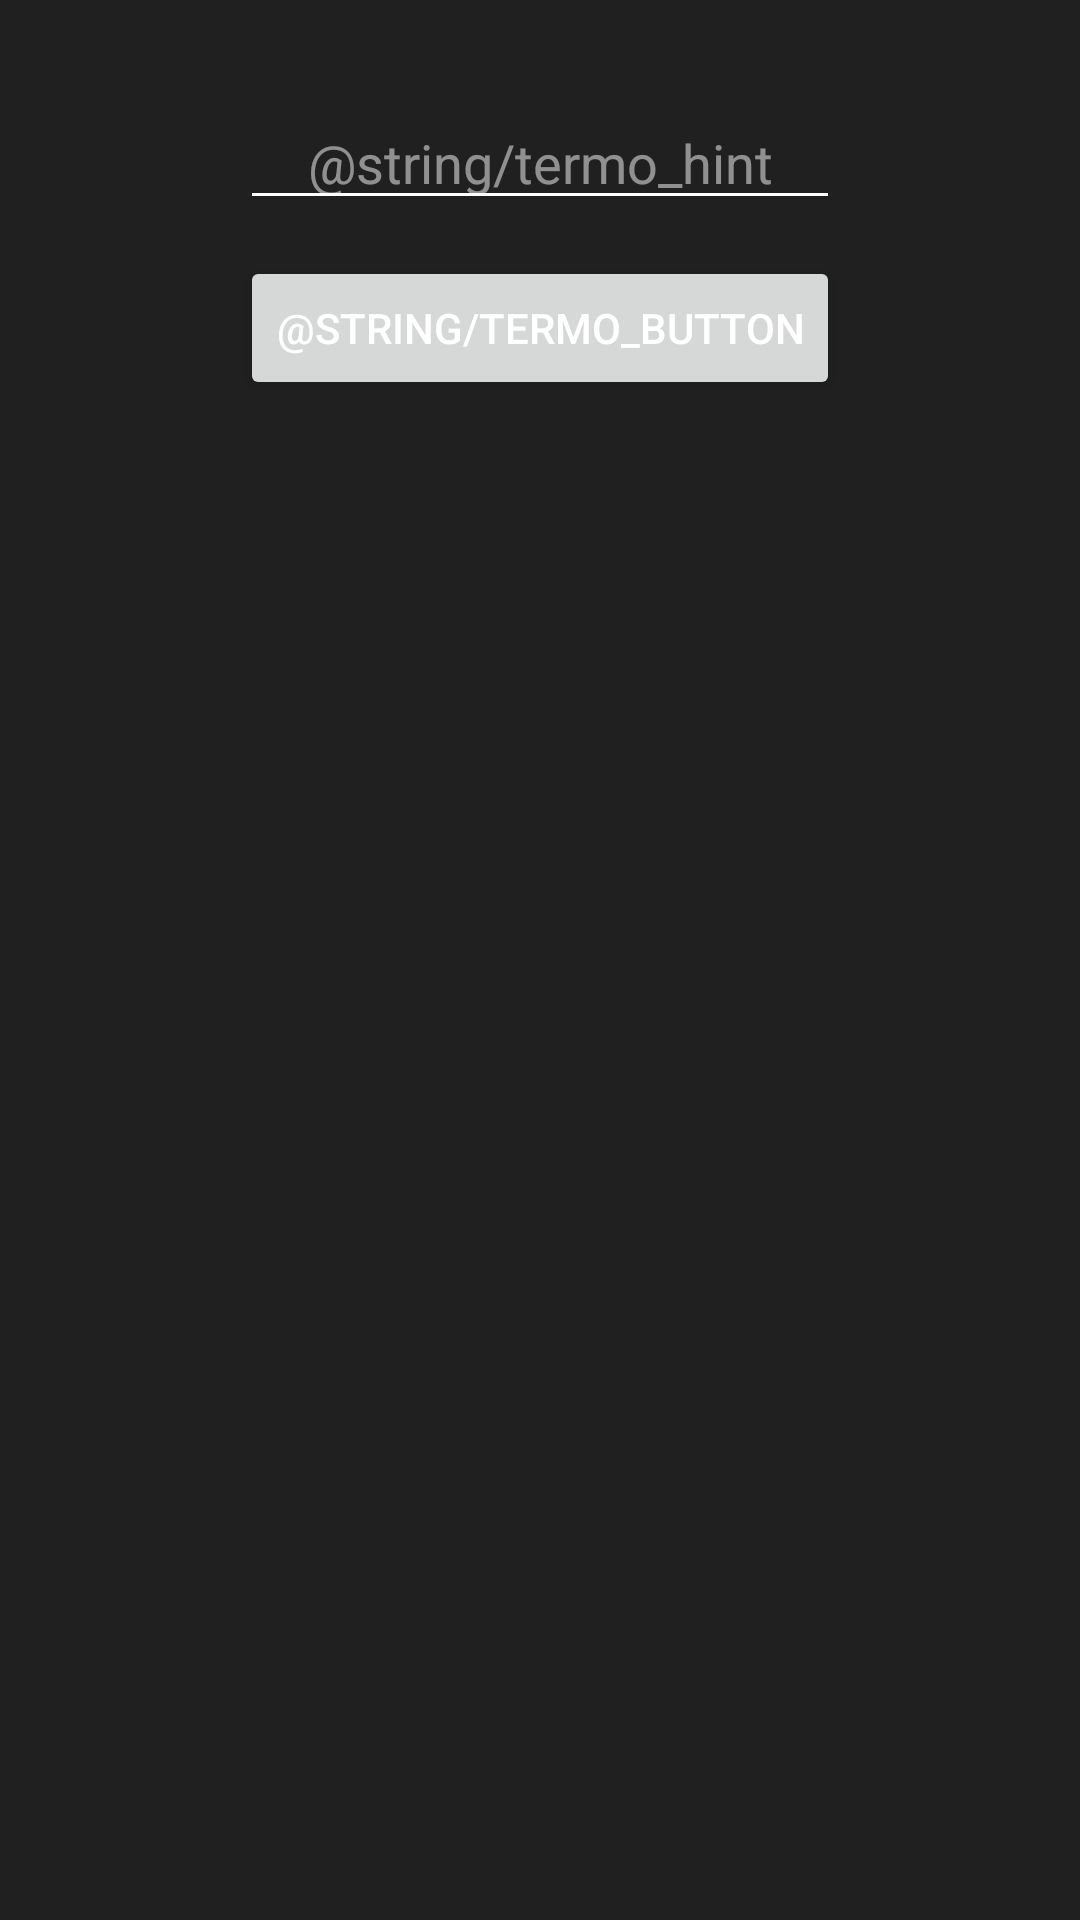

This screen was rendered from an Android layout file. Write that file and the resources it references.
<!-- AndroidManifest.xml: application theme Theme.BestAppInTheWorld -->
<!-- res/layout/dialog_termo_game.xml -->
<?xml version="1.0" encoding="utf-8"?>
<androidx.constraintlayout.widget.ConstraintLayout xmlns:android="http://schemas.android.com/apk/res/android"
    android:layout_width="match_parent"
    android:layout_height="match_parent">

    <LinearLayout
        android:id="@+id/mainLayout"
        android:layout_width="match_parent"
        android:layout_height="match_parent"
        android:gravity="center_horizontal"
        android:orientation="vertical"
        android:padding="16dp">

        <GridLayout
            android:id="@+id/gridGuesses"
            android:layout_width="wrap_content"
            android:layout_height="wrap_content"
            android:columnCount="5"
            android:alignmentMode="alignMargins"
            android:rowOrderPreserved="false"
            android:layout_marginBottom="16dp">
        </GridLayout>

        <EditText
            android:id="@+id/etGuess"
            android:layout_width="200dp"
            android:layout_height="wrap_content"
            android:hint="@string/termo_hint"
            android:maxLength="5"
            android:textColor="#FFFFFF"
            android:inputType="textCapCharacters"
            android:textAlignment="center"
            android:backgroundTint="#FFFFFF"
            android:textSize="18sp"
            android:imeOptions="actionDone" />

        <Button
            android:id="@+id/btnSubmit"
            android:layout_width="wrap_content"
            android:layout_height="wrap_content"
            android:text="@string/termo_button"
            android:layout_marginTop="12dp" />

        <TextView
            android:id="@+id/tvMessage"
            android:layout_width="wrap_content"
            android:layout_height="wrap_content"
            android:textColor="#FFFFFF"
            android:layout_marginTop="20dp"
            android:textSize="16sp" />

    </LinearLayout>

</androidx.constraintlayout.widget.ConstraintLayout>
<!-- resources referenced by this layout -->
<resources>
  <style name="Theme.BestAppInTheWorld" parent="Theme.MaterialComponents.DayNight.NoActionBar">
          
          <item name="colorPrimary">@color/primary</item>
          <item name="colorPrimaryVariant">@color/primary_variant</item>
          <item name="colorOnPrimary">@color/on_primary</item>
          
          <item name="colorSecondary">@color/secondary</item>
          <item name="colorSecondaryVariant">@color/secondary</item>
          <item name="colorOnSecondary">@color/on_secondary</item>
          
          <item name="android:statusBarColor">@color/background</item>
          
          <item name="android:windowBackground">@color/background</item>
          <item name="colorSurface">@color/surface</item>
          <item name="colorOnSurface">@color/on_surface</item>
          <item name="android:textColorPrimary">@color/on_background</item>
          <item name="android:textColorSecondary">@color/on_background</item>
          <item name="android:editTextColor">@color/on_background</item>
          <item name="android:textColorHint">@color/on_background</item>
          <item name="android:textViewStyle">@style/Widget.BestAppInTheWorld.TextView</item>
          <item name="editTextStyle">@style/Widget.BestAppInTheWorld.EditText</item>
  
          
          <item name="materialAlertDialogTheme">@style/Theme.BestAppInTheWorld.Dialog</item>
      </style>
  <color name="primary">#55D01B</color>
  <color name="primary_variant">#44A616</color>
  <color name="on_primary">#FFFFFF</color>
  <color name="secondary">#3D3D3D</color>
  <color name="on_secondary">#FFFFFF</color>
  <color name="background">#202020</color>
  <color name="surface">#1A1A1A</color>
  <color name="on_surface">#FFFFFF</color>
  <color name="on_background">#FFFFFF</color>
  <style name="Widget.BestAppInTheWorld.TextView" parent="Widget.AppCompat.TextView">
          <item name="android:textColor">@color/on_background</item>
      </style>
  <style name="Widget.BestAppInTheWorld.EditText" parent="Widget.AppCompat.EditText">
          <item name="android:textColor">@color/on_background</item>
          <item name="android:textColorHint">#80FFFFFF</item>
      </style>
  <style name="Theme.BestAppInTheWorld.Dialog" parent="ThemeOverlay.MaterialComponents.MaterialAlertDialog">
          
          <item name="colorSurface">@color/surface</item>
          <item name="colorOnSurface">@color/on_surface</item>
          <item name="colorPrimary">@color/primary</item>
          
          <item name="materialAlertDialogTitleTextStyle">@style/Theme.BestAppInTheWorld.Dialog.Title.Text</item>
          
          <item name="materialAlertDialogBodyTextStyle">@style/Theme.BestAppInTheWorld.Dialog.Body.Text</item>
          
          <item name="buttonBarPositiveButtonStyle">@style/Widget.BestAppInTheWorld.Button.TextButton</item>
          <item name="buttonBarNegativeButtonStyle">@style/Widget.BestAppInTheWorld.Button.TextButton</item>
          <item name="buttonBarNeutralButtonStyle">@style/Widget.BestAppInTheWorld.Button.TextButton</item>
      </style>
  <style name="Theme.BestAppInTheWorld.Dialog.Title.Text" parent="MaterialAlertDialog.MaterialComponents.Title.Text">
          <item name="android:textColor">@color/primary</item>
      </style>
  <style name="Theme.BestAppInTheWorld.Dialog.Body.Text" parent="MaterialAlertDialog.MaterialComponents.Body.Text">
          <item name="android:textColor">@color/on_surface</item>
      </style>
  <style name="Widget.BestAppInTheWorld.Button.TextButton" parent="Widget.MaterialComponents.Button.TextButton">
          <item name="android:textColor">@color/primary</item>
      </style>
</resources>
